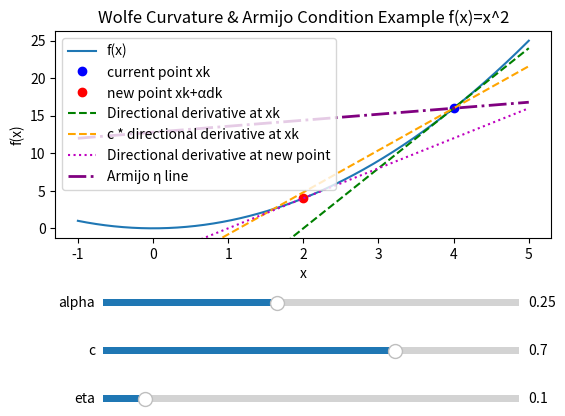

Write the Python code that produced this figure.
import numpy as np
import matplotlib.pyplot as plt
from matplotlib.widgets import Slider

# ---------------------------------------
# Function and gradient
# ---------------------------------------
def f(x):
    return x**2

def grad_f(x):
    return 2*x

# ---------------------------------------
# Example point and descent direction
# ---------------------------------------
xk = 4
gk = grad_f(xk)
dk = -gk  # steepest descent

alpha0 = 0.25  # initial step
c0 = 0.7       # Wolfe parameter
eta0 = 0.1     # eta for Armijo slope

# ---------------------------------------
# Plot setup
# ---------------------------------------
xs = np.linspace(-1, 5, 500)

fig, ax = plt.subplots()
plt.subplots_adjust(bottom=0.45)  # leave space for 3 sliders

ax.plot(xs, f(xs), label="f(x)")

curr_point, = ax.plot(xk, f(xk), 'bo', label="current point xk")
new_point, = ax.plot([], [], 'ro', label="new point xk+αdk")

# Directional derivative lines
dir_deriv_line = ax.plot([], [], 'g--', label="Directional derivative at xk")[0]
dir_deriv_scaled_line = ax.plot([], [], 'orange', linestyle='--', label="c * directional derivative at xk")[0]
dir_deriv_new_line = ax.plot([], [], 'm:', label="Directional derivative at new point")[0]

# Armijo line (sufficient decrease)
armijo_line = ax.plot([], [], 'purple', linestyle='-.', linewidth=2, label="Armijo η line")[0]

ax.legend()
ax.set_title("Wolfe Curvature & Armijo Condition Example f(x)=x^2")
ax.set_xlabel("x")
ax.set_ylabel("f(x)")

# ---------------------------------------
# Sliders
# ---------------------------------------
ax_alpha = plt.axes([0.2, 0.3, 0.65, 0.03])
alpha_slider = Slider(ax_alpha, "alpha", 0, 0.6, valinit=alpha0, valstep=0.01)

ax_c = plt.axes([0.2, 0.2, 0.65, 0.03])
c_slider = Slider(ax_c, "c", 0, 1, valinit=c0, valstep=0.01)

ax_eta = plt.axes([0.2, 0.1, 0.65, 0.03])
eta_slider = Slider(ax_eta, "eta", 0, 1, valinit=eta0, valstep=0.01)

# ---------------------------------------
# Update function
# ---------------------------------------
def update(val):
    alpha = alpha_slider.val
    c = c_slider.val
    eta = eta_slider.val

    # Ensure c >= eta
    if c < eta:
        c = eta
        c_slider.set_val(c)

    # New point
    x_new = xk + alpha * dk
    y_new = f(x_new)
    new_point.set_data([x_new], [y_new])

    # Directional derivative at current point
    slope_xk = gk * dk
    y_dir_line = f(xk) + slope_xk * (xs - xk) / dk
    dir_deriv_line.set_data(xs, y_dir_line)

    # Scaled directional derivative at current point (c * slope)
    y_scaled_line = f(xk) + c * slope_xk * (xs - xk) / dk
    dir_deriv_scaled_line.set_data(xs, y_scaled_line)

    # Directional derivative at new point
    slope_new = grad_f(x_new) * dk
    y_new_line = f(x_new) + slope_new * (xs - x_new) / dk
    dir_deriv_new_line.set_data(xs, y_new_line)

    # Armijo line
    y_armijo = f(xk) + eta * slope_xk * (xs - xk) / dk
    armijo_line.set_data(xs, y_armijo)

    # Print status
    print(f"x_new={x_new:.3f}, dir_deriv_new={slope_new:.3f}, c*dir_deriv_xk={c*slope_xk:.3f}, eta={eta:.2f}, Wolfe OK? {slope_new >= c*slope_xk}")

    fig.canvas.draw_idle()

alpha_slider.on_changed(update)
c_slider.on_changed(update)
eta_slider.on_changed(update)

update(None)
plt.show()
